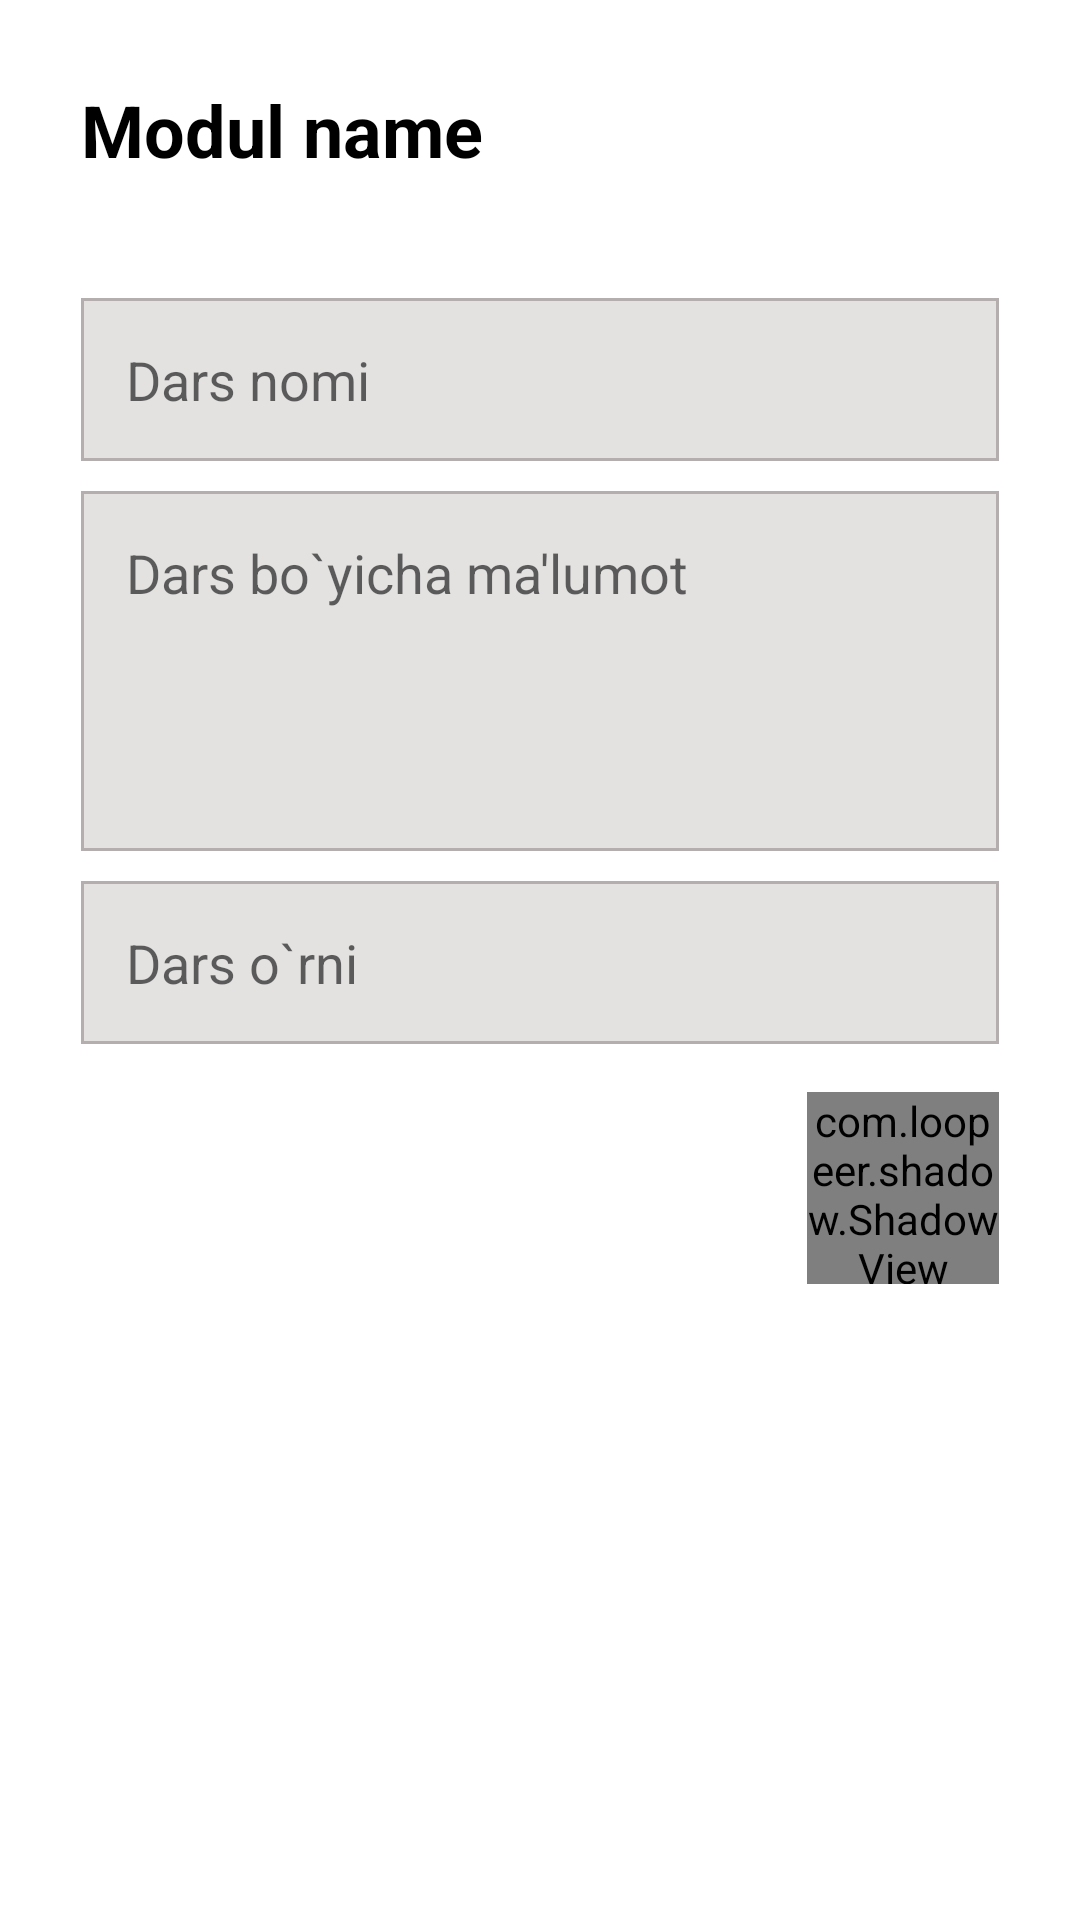

Android layout source for this screen:
<!-- AndroidManifest.xml: application theme Theme.Task2PDPOnline -->
<!-- res/layout/fragment_add_lesson.xml -->
<?xml version="1.0" encoding="utf-8"?>
<androidx.constraintlayout.widget.ConstraintLayout xmlns:android="http://schemas.android.com/apk/res/android"
    xmlns:app="http://schemas.android.com/apk/res-auto"
    xmlns:tools="http://schemas.android.com/tools"
    android:layout_width="match_parent"
    android:layout_height="match_parent"
    tools:context=".AddLessonFragment">

    <androidx.core.widget.NestedScrollView
        android:layout_width="match_parent"
        android:layout_height="match_parent"
        android:scrollbars="none">

        <androidx.constraintlayout.widget.ConstraintLayout
            android:layout_width="match_parent"
            android:layout_height="match_parent">

            <TextView
                android:id="@+id/tv_top"
                android:layout_width="wrap_content"
                android:layout_height="wrap_content"
                android:text="Modul name"
                android:textColor="@color/black"
                android:textSize="24sp"
                android:textStyle="bold"
                app:layout_constraintBottom_toBottomOf="parent"
                app:layout_constraintEnd_toEndOf="parent"
                app:layout_constraintHorizontal_bias="0"
                app:layout_constraintStart_toStartOf="@id/et_name"
                app:layout_constraintTop_toTopOf="parent"
                app:layout_constraintVertical_bias="0.065" />

            <EditText
                android:id="@+id/et_name"
                android:layout_width="0dp"
                android:layout_height="wrap_content"
                android:layout_marginTop="40dp"
                android:background="@drawable/bg_et"
                android:hint="Dars nomi"
                android:inputType="text"
                android:padding="15dp"
                android:textColor="@color/black"
                app:layout_constraintEnd_toEndOf="parent"
                app:layout_constraintStart_toStartOf="parent"
                app:layout_constraintTop_toBottomOf="@id/tv_top"
                app:layout_constraintWidth_percent="0.85" />

            <EditText
                android:id="@+id/et_about"
                android:layout_width="0dp"
                android:layout_height="120dp"
                android:layout_marginTop="10dp"
                android:background="@drawable/bg_et"
                android:gravity="top"
                android:hint="Dars bo`yicha ma'lumot"
                android:inputType="textMultiLine"
                android:padding="15dp"
                android:textColor="@color/black"
                app:layout_constraintEnd_toEndOf="parent"
                app:layout_constraintStart_toStartOf="parent"
                app:layout_constraintTop_toBottomOf="@id/et_name"
                app:layout_constraintWidth_percent="0.85" />

            <EditText
                android:id="@+id/et_position"
                android:layout_width="0dp"
                android:layout_height="wrap_content"
                android:layout_marginTop="10dp"
                android:background="@drawable/bg_et"
                android:hint="Dars o`rni"
                android:inputType="number"
                android:padding="15dp"
                android:textColor="@color/black"
                app:layout_constraintEnd_toEndOf="parent"
                app:layout_constraintStart_toStartOf="parent"
                app:layout_constraintTop_toBottomOf="@id/et_about"
                app:layout_constraintWidth_percent="0.85" />

            <com.loopeer.shadow.ShadowView
                android:id="@+id/sv_add"
                android:layout_width="64dp"
                android:layout_height="64dp"
                android:layout_marginTop="16dp"
                android:foreground="?selectableItemBackground"
                app:cornerRadius="999dp"
                app:layout_constraintEnd_toEndOf="@id/et_position"
                app:layout_constraintTop_toBottomOf="@id/et_position"
                app:shadowColor="#B294F3"
                app:shadowMargin="6dp"
                app:shadowRadius="6dp">

                <ImageView
                    android:layout_width="match_parent"
                    android:layout_height="match_parent"
                    android:background="@drawable/bg_settings"
                    android:padding="24dp"
                    android:src="@drawable/ic_plus"
                    app:layout_gravity="center" />

            </com.loopeer.shadow.ShadowView>

            <androidx.recyclerview.widget.RecyclerView
                android:id="@+id/rv"
                android:layout_width="match_parent"
                android:layout_height="match_parent"
                android:layout_marginTop="18dp"
                app:layoutManager="androidx.recyclerview.widget.LinearLayoutManager"
                app:layout_constraintBottom_toBottomOf="parent"
                app:layout_constraintTop_toBottomOf="@id/sv_add" />

        </androidx.constraintlayout.widget.ConstraintLayout>

    </androidx.core.widget.NestedScrollView>

</androidx.constraintlayout.widget.ConstraintLayout>
<!-- resources referenced by this layout -->
<resources>
  <color name="black">#FF000000</color>
  <!-- drawable bg_et (drawable) -->
  <?xml version="1.0" encoding="utf-8"?>
  <shape xmlns:android="http://schemas.android.com/apk/res/android">
  
      <solid android:color="#E4E1E1" />
      <stroke android:width="1dp" android:color="#B4AEAE" />
  
  </shape>
  <!-- drawable bg_settings (drawable) -->
  <?xml version="1.0" encoding="utf-8"?>
  <shape xmlns:android="http://schemas.android.com/apk/res/android">
  
      <gradient
          android:angle="45"
          android:endColor="#E8E1FB"
          android:startColor="#B294F3" />
  
  </shape>
  <!-- drawable ic_plus (drawable) -->
  <vector android:height="24dp" android:viewportHeight="11"
      android:viewportWidth="11" android:width="24dp" xmlns:android="http://schemas.android.com/apk/res/android">
      <path android:fillColor="#ffffff" android:pathData="M6.7441,6.5957H10.543V4.1055H6.7441V0.1113H4.1953V4.1055H0.4063V6.5957H4.1953V10.5801H6.7441V6.5957Z"/>
  </vector>
  <style name="Theme.Task2PDPOnline" parent="Theme.MaterialComponents.DayNight.DarkActionBar">
          
          <item name="colorPrimary">@color/main_color</item>
          <item name="colorPrimaryVariant">@color/main_color</item>
          <item name="colorOnPrimary">@color/white</item>
          
          <item name="colorSecondary">@color/main_color</item>
          <item name="colorSecondaryVariant">@color/teal_700</item>
          <item name="colorOnSecondary">@color/black</item>
          
          <item name="android:statusBarColor" tools:targetApi="l">?attr/colorPrimaryVariant</item>
          
          <item name="windowNoTitle">true</item>
          <item name="android:navigationBarColor" tools:targetApi="lollipop">@color/main_color</item>
      </style>
  <color name="main_color">#F4B63C</color>
  <color name="white">#FFFFFFFF</color>
  <color name="teal_700">#FF018786</color>
</resources>
